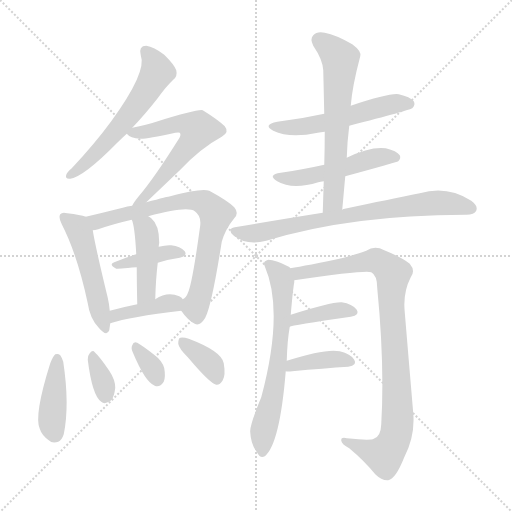
t = 0.00 s
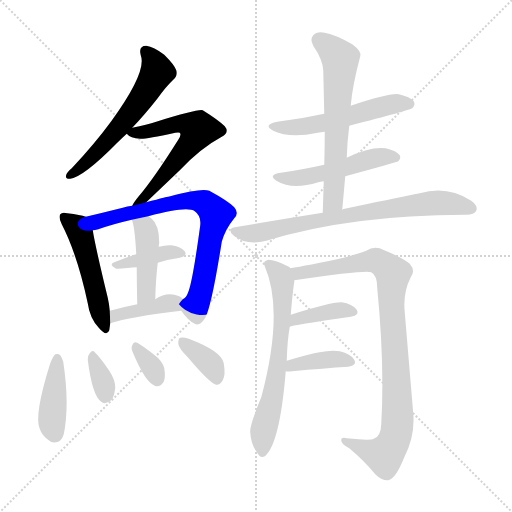
t = 2.54 s
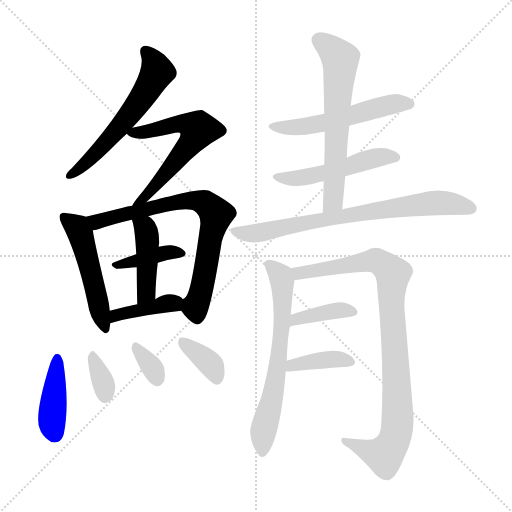
t = 5.08 s
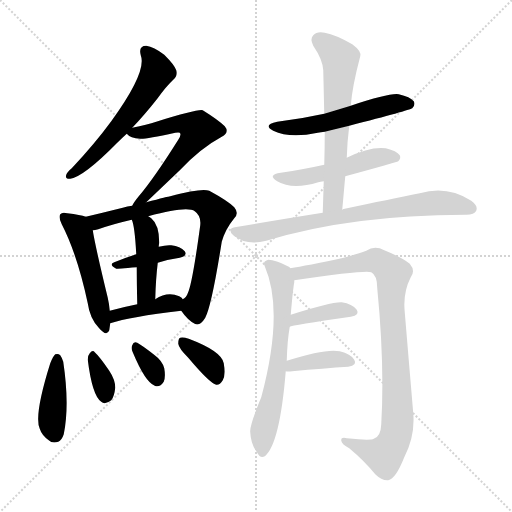
t = 7.61 s
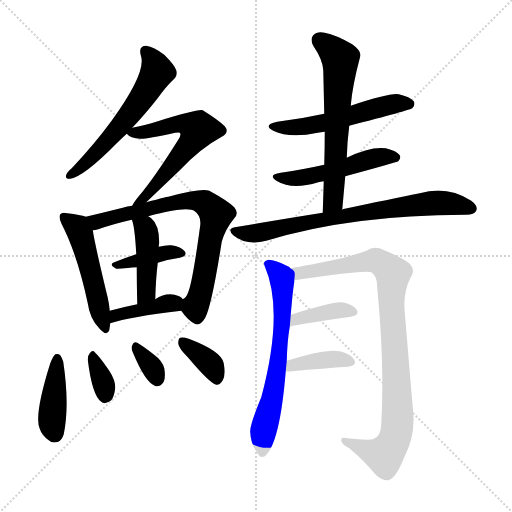
t = 10.15 s
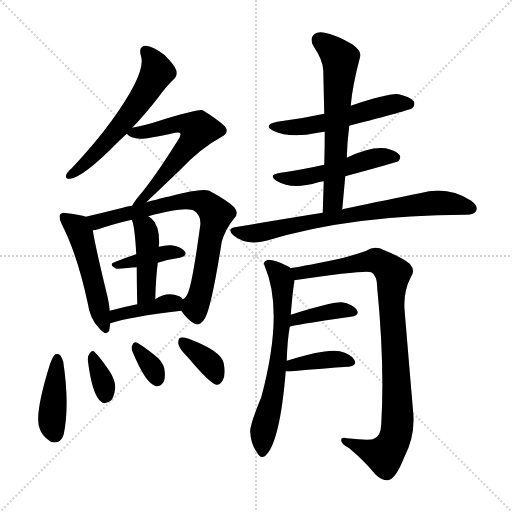
t = 12.69 s

The animated SVG that drew these frames (rendered in a browser with its animation timeline set to each time). Animation: 19 CSS @keyframes rules; one cycle of 12.69 s.

<svg version="1.1" viewBox="0 0 1024 1024" xmlns="http://www.w3.org/2000/svg">
  <g stroke="lightgray" stroke-dasharray="1,1" stroke-width="1" transform="scale(4, 4)">
    <line x1="0" y1="0" x2="256" y2="256"></line>
    <line x1="256" y1="0" x2="0" y2="256"></line>
    <line x1="128" y1="0" x2="128" y2="256"></line>
    <line x1="0" y1="128" x2="256" y2="128"></line>
  </g>
<g transform="scale(1, -1) translate(0, -900)">
   <style type="text/css">
    @keyframes keyframes0 {
      from {
       stroke: blue;
       stroke-dashoffset: 575;
       stroke-width: 128;
       }
       65% {
       animation-timing-function: step-end;
       stroke: blue;
       stroke-dashoffset: 0;
       stroke-width: 128;
       }
       to {
       stroke: black;
       stroke-width: 1024;
       }
       }
       #make-me-a-hanzi-animation-0 {
         animation: keyframes0 0.717936s both;
         animation-delay: 0.000000s;
         animation-timing-function: linear;
       }
    @keyframes keyframes1 {
      from {
       stroke: blue;
       stroke-dashoffset: 584;
       stroke-width: 128;
       }
       66% {
       animation-timing-function: step-end;
       stroke: blue;
       stroke-dashoffset: 0;
       stroke-width: 128;
       }
       to {
       stroke: black;
       stroke-width: 1024;
       }
       }
       #make-me-a-hanzi-animation-1 {
         animation: keyframes1 0.725260s both;
         animation-delay: 0.717936s;
         animation-timing-function: linear;
       }
    @keyframes keyframes2 {
      from {
       stroke: blue;
       stroke-dashoffset: 497;
       stroke-width: 128;
       }
       62% {
       animation-timing-function: step-end;
       stroke: blue;
       stroke-dashoffset: 0;
       stroke-width: 128;
       }
       to {
       stroke: black;
       stroke-width: 1024;
       }
       }
       #make-me-a-hanzi-animation-2 {
         animation: keyframes2 0.654460s both;
         animation-delay: 1.443197s;
         animation-timing-function: linear;
       }
    @keyframes keyframes3 {
      from {
       stroke: blue;
       stroke-dashoffset: 735;
       stroke-width: 128;
       }
       71% {
       animation-timing-function: step-end;
       stroke: blue;
       stroke-dashoffset: 0;
       stroke-width: 128;
       }
       to {
       stroke: black;
       stroke-width: 1024;
       }
       }
       #make-me-a-hanzi-animation-3 {
         animation: keyframes3 0.848145s both;
         animation-delay: 2.097656s;
         animation-timing-function: linear;
       }
    @keyframes keyframes4 {
      from {
       stroke: blue;
       stroke-dashoffset: 386;
       stroke-width: 128;
       }
       56% {
       animation-timing-function: step-end;
       stroke: blue;
       stroke-dashoffset: 0;
       stroke-width: 128;
       }
       to {
       stroke: black;
       stroke-width: 1024;
       }
       }
       #make-me-a-hanzi-animation-4 {
         animation: keyframes4 0.564128s both;
         animation-delay: 2.945801s;
         animation-timing-function: linear;
       }
    @keyframes keyframes5 {
      from {
       stroke: blue;
       stroke-dashoffset: 428;
       stroke-width: 128;
       }
       58% {
       animation-timing-function: step-end;
       stroke: blue;
       stroke-dashoffset: 0;
       stroke-width: 128;
       }
       to {
       stroke: black;
       stroke-width: 1024;
       }
       }
       #make-me-a-hanzi-animation-5 {
         animation: keyframes5 0.598307s both;
         animation-delay: 3.509928s;
         animation-timing-function: linear;
       }
    @keyframes keyframes6 {
      from {
       stroke: blue;
       stroke-dashoffset: 394;
       stroke-width: 128;
       }
       56% {
       animation-timing-function: step-end;
       stroke: blue;
       stroke-dashoffset: 0;
       stroke-width: 128;
       }
       to {
       stroke: black;
       stroke-width: 1024;
       }
       }
       #make-me-a-hanzi-animation-6 {
         animation: keyframes6 0.570638s both;
         animation-delay: 4.108236s;
         animation-timing-function: linear;
       }
    @keyframes keyframes7 {
      from {
       stroke: blue;
       stroke-dashoffset: 410;
       stroke-width: 128;
       }
       57% {
       animation-timing-function: step-end;
       stroke: blue;
       stroke-dashoffset: 0;
       stroke-width: 128;
       }
       to {
       stroke: black;
       stroke-width: 1024;
       }
       }
       #make-me-a-hanzi-animation-7 {
         animation: keyframes7 0.583659s both;
         animation-delay: 4.678874s;
         animation-timing-function: linear;
       }
    @keyframes keyframes8 {
      from {
       stroke: blue;
       stroke-dashoffset: 336;
       stroke-width: 128;
       }
       52% {
       animation-timing-function: step-end;
       stroke: blue;
       stroke-dashoffset: 0;
       stroke-width: 128;
       }
       to {
       stroke: black;
       stroke-width: 1024;
       }
       }
       #make-me-a-hanzi-animation-8 {
         animation: keyframes8 0.523438s both;
         animation-delay: 5.262533s;
         animation-timing-function: linear;
       }
    @keyframes keyframes9 {
      from {
       stroke: blue;
       stroke-dashoffset: 330;
       stroke-width: 128;
       }
       52% {
       animation-timing-function: step-end;
       stroke: blue;
       stroke-dashoffset: 0;
       stroke-width: 128;
       }
       to {
       stroke: black;
       stroke-width: 1024;
       }
       }
       #make-me-a-hanzi-animation-9 {
         animation: keyframes9 0.518555s both;
         animation-delay: 5.785970s;
         animation-timing-function: linear;
       }
    @keyframes keyframes10 {
      from {
       stroke: blue;
       stroke-dashoffset: 360;
       stroke-width: 128;
       }
       54% {
       animation-timing-function: step-end;
       stroke: blue;
       stroke-dashoffset: 0;
       stroke-width: 128;
       }
       to {
       stroke: black;
       stroke-width: 1024;
       }
       }
       #make-me-a-hanzi-animation-10 {
         animation: keyframes10 0.542969s both;
         animation-delay: 6.304525s;
         animation-timing-function: linear;
       }
    @keyframes keyframes11 {
      from {
       stroke: blue;
       stroke-dashoffset: 534;
       stroke-width: 128;
       }
       63% {
       animation-timing-function: step-end;
       stroke: blue;
       stroke-dashoffset: 0;
       stroke-width: 128;
       }
       to {
       stroke: black;
       stroke-width: 1024;
       }
       }
       #make-me-a-hanzi-animation-11 {
         animation: keyframes11 0.684570s both;
         animation-delay: 6.847493s;
         animation-timing-function: linear;
       }
    @keyframes keyframes12 {
      from {
       stroke: blue;
       stroke-dashoffset: 497;
       stroke-width: 128;
       }
       62% {
       animation-timing-function: step-end;
       stroke: blue;
       stroke-dashoffset: 0;
       stroke-width: 128;
       }
       to {
       stroke: black;
       stroke-width: 1024;
       }
       }
       #make-me-a-hanzi-animation-12 {
         animation: keyframes12 0.654460s both;
         animation-delay: 7.532064s;
         animation-timing-function: linear;
       }
    @keyframes keyframes13 {
      from {
       stroke: blue;
       stroke-dashoffset: 618;
       stroke-width: 128;
       }
       67% {
       animation-timing-function: step-end;
       stroke: blue;
       stroke-dashoffset: 0;
       stroke-width: 128;
       }
       to {
       stroke: black;
       stroke-width: 1024;
       }
       }
       #make-me-a-hanzi-animation-13 {
         animation: keyframes13 0.752930s both;
         animation-delay: 8.186523s;
         animation-timing-function: linear;
       }
    @keyframes keyframes14 {
      from {
       stroke: blue;
       stroke-dashoffset: 737;
       stroke-width: 128;
       }
       71% {
       animation-timing-function: step-end;
       stroke: blue;
       stroke-dashoffset: 0;
       stroke-width: 128;
       }
       to {
       stroke: black;
       stroke-width: 1024;
       }
       }
       #make-me-a-hanzi-animation-14 {
         animation: keyframes14 0.849772s both;
         animation-delay: 8.939453s;
         animation-timing-function: linear;
       }
    @keyframes keyframes15 {
      from {
       stroke: blue;
       stroke-dashoffset: 642;
       stroke-width: 128;
       }
       68% {
       animation-timing-function: step-end;
       stroke: blue;
       stroke-dashoffset: 0;
       stroke-width: 128;
       }
       to {
       stroke: black;
       stroke-width: 1024;
       }
       }
       #make-me-a-hanzi-animation-15 {
         animation: keyframes15 0.772461s both;
         animation-delay: 9.789225s;
         animation-timing-function: linear;
       }
    @keyframes keyframes16 {
      from {
       stroke: blue;
       stroke-dashoffset: 923;
       stroke-width: 128;
       }
       75% {
       animation-timing-function: step-end;
       stroke: blue;
       stroke-dashoffset: 0;
       stroke-width: 128;
       }
       to {
       stroke: black;
       stroke-width: 1024;
       }
       }
       #make-me-a-hanzi-animation-16 {
         animation: keyframes16 1.001139s both;
         animation-delay: 10.561686s;
         animation-timing-function: linear;
       }
    @keyframes keyframes17 {
      from {
       stroke: blue;
       stroke-dashoffset: 383;
       stroke-width: 128;
       }
       55% {
       animation-timing-function: step-end;
       stroke: blue;
       stroke-dashoffset: 0;
       stroke-width: 128;
       }
       to {
       stroke: black;
       stroke-width: 1024;
       }
       }
       #make-me-a-hanzi-animation-17 {
         animation: keyframes17 0.561686s both;
         animation-delay: 11.562826s;
         animation-timing-function: linear;
       }
    @keyframes keyframes18 {
      from {
       stroke: blue;
       stroke-dashoffset: 384;
       stroke-width: 128;
       }
       56% {
       animation-timing-function: step-end;
       stroke: blue;
       stroke-dashoffset: 0;
       stroke-width: 128;
       }
       to {
       stroke: black;
       stroke-width: 1024;
       }
       }
       #make-me-a-hanzi-animation-18 {
         animation: keyframes18 0.562500s both;
         animation-delay: 12.124512s;
         animation-timing-function: linear;
       }
</style>
<path d="M 264.5 644.5 Q 288.5 669.5 314.5 702.5 Q 332.5 727.5 346.5 740.5 Q 355.5 747.5 352.5 759.5 Q 349.5 769.5 328.5 790.5 Q 307.5 806.5 292.5 808.5 Q 276.5 808.5 281.5 789.5 Q 294.5 756.5 222.5 657.5 Q 189.5 612.5 143.5 563.5 Q 134.5 556.5 132.5 550.5 Q 129.5 541.5 140.5 542.5 Q 167.5 546.5 234.5 614.5 Q 243.5 623.5 253.5 632.5 L 264.5 644.5 Z" fill="lightgray"></path> 
<path d="M 292.5 495.5 Q 314.5 516.5 357.5 557.5 Q 400.5 603.5 443.5 626.5 Q 459.5 635.5 449.5 647.5 Q 437.5 659.5 405.5 679.5 Q 396.5 682.5 312.5 656.5 Q 294.5 650.5 264.5 644.5 C 243.5 640.5 243.5 640.5 253.5 632.5 Q 260.5 623.5 280.5 622.5 Q 290.5 621.5 350.5 634.5 Q 357.5 635.5 359.5 634.5 Q 363.5 630.5 356.5 620.5 Q 307.5 542.5 277.5 507.5 Q 267.5 495.5 264.5 488.5 C 249.5 462.5 270.5 474.5 292.5 495.5 Z" fill="lightgray"></path> 
<path d="M 171.5 466.5 Q 161.5 470.5 134.5 473.5 Q 124.5 476.5 120.5 471.5 Q 116.5 465.5 123.5 451.5 Q 154.5 391.5 175.5 293.5 Q 179.5 263.5 197.5 244.5 Q 213.5 225.5 218.5 239.5 L 220.5 253.5 L 219.5 278.5 Q 218.5 291.5 215.5 304.5 Q 190.5 407.5 185.5 439.5 C 181.5 463.5 181.5 463.5 171.5 466.5 Z" fill="lightgray"></path> 
<path d="M 362.5 278.5 Q 375.5 259.5 389.5 252.5 Q 399.5 246.5 410.5 264.5 Q 423.5 289.5 443.5 416.5 Q 450.5 441.5 468.5 463.5 Q 478.5 473.5 468.5 485.5 Q 455.5 498.5 418.5 518.5 Q 403.5 524.5 340.5 507.5 Q 337.5 507.5 292.5 495.5 L 264.5 488.5 Q 254.5 487.5 245.5 484.5 Q 205.5 474.5 171.5 466.5 C 142.5 459.5 156.5 432.5 185.5 439.5 Q 189.5 439.5 196.5 441.5 Q 224.5 451.5 263.5 460.5 L 296.5 467.5 Q 374.5 488.5 389.5 477.5 Q 402.5 468.5 400.5 449.5 Q 384.5 331.5 375.5 313.5 Q 372.5 304.5 365.5 301.5 C 354.5 288.5 354.5 288.5 362.5 278.5 Z" fill="lightgray"></path> 
<path d="M 315.5 374.5 Q 337.5 381.5 359.5 384.5 Q 375.5 388.5 369.5 397.5 Q 360.5 407.5 342.5 409.5 Q 332.5 410.5 317.5 406.5 L 272.5 391.5 Q 250.5 384.5 228.5 375.5 Q 216.5 371.5 232.5 362.5 Q 233.5 362.5 273.5 365.5 L 315.5 374.5 Z" fill="lightgray"></path> 
<path d="M 310.5 301.5 Q 311.5 341.5 315.5 374.5 L 317.5 406.5 Q 317.5 410.5 318.5 414.5 Q 318.5 450.5 302.5 463.5 Q 298.5 466.5 296.5 467.5 C 271.5 483.5 253.5 488.5 263.5 460.5 Q 269.5 448.5 272.5 391.5 L 273.5 365.5 Q 273.5 337.5 274.5 291.5 C 275.5 261.5 309.5 271.5 310.5 301.5 Z" fill="lightgray"></path> 
<path d="M 220.5 253.5 Q 259.5 266.5 362.5 278.5 C 383.5 280.5 383.5 280.5 365.5 301.5 Q 364.5 304.5 358.5 307.5 Q 334.5 317.5 310.5 301.5 L 274.5 291.5 Q 244.5 285.5 219.5 278.5 C 190.5 270.5 191.5 244.5 220.5 253.5 Z" fill="lightgray"></path> 
<path d="M 100.5 173.5 Q 67.5 68.5 79.5 42.5 Q 83.5 29.5 97.5 19.5 Q 104.5 12.5 116.5 16.5 Q 123.5 19.5 127.5 31.5 Q 139.5 89.5 126.5 176.5 Q 123.5 185.5 120.5 189.5 Q 116.5 193.5 110.5 191.5 Q 106.5 188.5 100.5 173.5 Z" fill="lightgray"></path> 
<path d="M 175.5 180.5 Q 184.5 108.5 202.5 96.5 Q 209.5 89.5 222.5 99.5 Q 228.5 106.5 230.5 124.5 Q 230.5 140.5 218.5 158.5 Q 199.5 186.5 189.5 195.5 Q 185.5 201.5 179.5 193.5 Q 175.5 189.5 175.5 180.5 Z" fill="lightgray"></path> 
<path d="M 265.5 195.5 Q 290.5 135.5 309.5 128.5 Q 319.5 124.5 327.5 136.5 Q 331.5 146.5 328.5 163.5 Q 324.5 178.5 309.5 189.5 Q 285.5 208.5 274.5 214.5 Q 267.5 218.5 264.5 209.5 Q 261.5 203.5 265.5 195.5 Z" fill="lightgray"></path> 
<path d="M 376.5 184.5 Q 419.5 133.5 432.5 130.5 Q 439.5 129.5 445.5 139.5 Q 451.5 149.5 447.5 173.5 Q 443.5 197.5 377.5 222.5 Q 365.5 226.5 360.5 224.5 Q 356.5 223.5 356.5 212.5 Q 357.5 203.5 376.5 184.5 Z" fill="lightgray"></path> 
<path d="M 698.5 648.5 Q 818.5 679.5 824.5 683.5 Q 831.5 690.5 827.5 697.5 Q 820.5 706.5 797.5 711.5 Q 779.5 714.5 701.5 688.5 L 648.5 672.5 Q 603.5 662.5 554.5 656.5 Q 524.5 650.5 546.5 638.5 Q 579.5 622.5 635.5 634.5 Q 641.5 635.5 649.5 636.5 L 698.5 648.5 Z" fill="lightgray"></path> 
<path d="M 690.5 547.5 Q 793.5 575.5 796.5 577.5 Q 802.5 583.5 799.5 589.5 Q 793.5 598.5 771.5 603.5 Q 740.5 607.5 693.5 584.5 L 648.5 570.5 Q 608.5 561.5 561.5 554.5 Q 533.5 550.5 554.5 537.5 Q 584.5 519.5 636.5 535.5 Q 640.5 536.5 647.5 537.5 L 690.5 547.5 Z" fill="lightgray"></path> 
<path d="M 684.5 480.5 Q 687.5 514.5 690.5 547.5 L 693.5 584.5 Q 694.5 617.5 698.5 648.5 L 701.5 688.5 Q 704.5 727.5 720.5 787.5 Q 723.5 797.5 704.5 811.5 Q 671.5 830.5 649.5 834.5 Q 633.5 837.5 626.5 829.5 Q 619.5 822.5 626.5 808.5 Q 645.5 780.5 646.5 759.5 Q 647.5 717.5 648.5 672.5 L 649.5 636.5 Q 649.5 605.5 648.5 570.5 L 647.5 537.5 Q 646.5 507.5 645.5 474.5 C 644.5 444.5 681.5 450.5 684.5 480.5 Z" fill="lightgray"></path> 
<path d="M 645.5 474.5 Q 563.5 461.5 469.5 445.5 Q 453.5 442.5 466.5 429.5 Q 493.5 407.5 532.5 418.5 Q 703.5 470.5 930.5 470.5 L 932.5 470.5 Q 948.5 470.5 952.5 478.5 Q 956.5 488.5 942.5 498.5 Q 894.5 529.5 839.5 513.5 Q 779.5 501.5 689.5 482.5 Q 686.5 482.5 684.5 480.5 L 645.5 474.5 Z" fill="lightgray"></path> 
<path d="M 573.5 178.5 Q 574.5 218.5 579.5 246.5 L 581.5 270.5 Q 585.5 318.5 588.5 335.5 Q 588.5 338.5 588.5 339.5 C 590.5 357.5 590.5 357.5 580.5 363.5 Q 579.5 366.5 575.5 367.5 Q 551.5 380.5 536.5 380.5 Q 524.5 377.5 529.5 367.5 Q 568.5 277.5 522.5 105.5 Q 498.5 47.5 500.5 35.5 Q 501.5 11.5 514.5 -5.5 Q 520.5 -17.5 529.5 -12.5 Q 559.5 11.5 571.5 157.5 L 573.5 178.5 Z" fill="lightgray"></path> 
<path d="M 588.5 339.5 Q 732.5 360.5 742.5 355.5 Q 754.5 349.5 754.5 323.5 Q 769.5 170.5 762.5 51.5 Q 761.5 26.5 747.5 22.5 Q 740.5 18.5 693.5 23.5 Q 681.5 26.5 682.5 18.5 Q 683.5 11.5 698.5 3.5 Q 728.5 -21.5 750.5 -48.5 Q 763.5 -61.5 776.5 -60.5 Q 791.5 -57.5 808.5 -14.5 Q 830.5 28.5 826.5 73.5 Q 817.5 179.5 809.5 275.5 Q 805.5 314.5 821.5 345.5 Q 831.5 358.5 819.5 372.5 Q 803.5 385.5 768.5 399.5 Q 749.5 409.5 732.5 398.5 Q 716.5 392.5 687.5 384.5 Q 612.5 368.5 580.5 363.5 C 550.5 358.5 558.5 335.5 588.5 339.5 Z" fill="lightgray"></path> 
<path d="M 579.5 246.5 Q 582.5 249.5 701.5 266.5 Q 720.5 269.5 713.5 280.5 Q 704.5 292.5 683.5 295.5 Q 662.5 296.5 581.5 270.5 C 552.5 261.5 550.5 237.5 579.5 246.5 Z" fill="lightgray"></path> 
<path d="M 571.5 157.5 Q 575.5 156.5 584.5 157.5 Q 648.5 163.5 696.5 166.5 Q 715.5 169.5 708.5 180.5 Q 701.5 192.5 679.5 197.5 Q 651.5 203.5 573.5 178.5 C 544.5 169.5 541.5 160.5 571.5 157.5 Z" fill="lightgray"></path> 
      <clipPath id="make-me-a-hanzi-clip-0">
      <path d="M 264.5 644.5 Q 288.5 669.5 314.5 702.5 Q 332.5 727.5 346.5 740.5 Q 355.5 747.5 352.5 759.5 Q 349.5 769.5 328.5 790.5 Q 307.5 806.5 292.5 808.5 Q 276.5 808.5 281.5 789.5 Q 294.5 756.5 222.5 657.5 Q 189.5 612.5 143.5 563.5 Q 134.5 556.5 132.5 550.5 Q 129.5 541.5 140.5 542.5 Q 167.5 546.5 234.5 614.5 Q 243.5 623.5 253.5 632.5 L 264.5 644.5 Z" fill="lightgray"></path>
      </clipPath>
      <path clip-path="url(#make-me-a-hanzi-clip-0)" d="M 291.5 796.5 L 308.5 775.5 L 314.5 756.5 L 289.5 712.5 L 201.5 601.5 L 140.5 550.5 " fill="none" id="make-me-a-hanzi-animation-0" stroke-dasharray="447 894" stroke-linecap="round"></path>

      <clipPath id="make-me-a-hanzi-clip-1">
      <path d="M 292.5 495.5 Q 314.5 516.5 357.5 557.5 Q 400.5 603.5 443.5 626.5 Q 459.5 635.5 449.5 647.5 Q 437.5 659.5 405.5 679.5 Q 396.5 682.5 312.5 656.5 Q 294.5 650.5 264.5 644.5 C 243.5 640.5 243.5 640.5 253.5 632.5 Q 260.5 623.5 280.5 622.5 Q 290.5 621.5 350.5 634.5 Q 357.5 635.5 359.5 634.5 Q 363.5 630.5 356.5 620.5 Q 307.5 542.5 277.5 507.5 Q 267.5 495.5 264.5 488.5 C 249.5 462.5 270.5 474.5 292.5 495.5 Z" fill="lightgray"></path>
      </clipPath>
      <path clip-path="url(#make-me-a-hanzi-clip-1)" d="M 260.5 631.5 L 355.5 652.5 L 374.5 652.5 L 396.5 641.5 L 351.5 575.5 L 288.5 505.5 L 276.5 499.5 " fill="none" id="make-me-a-hanzi-animation-1" stroke-dasharray="456 912" stroke-linecap="round"></path>

      <clipPath id="make-me-a-hanzi-clip-2">
      <path d="M 171.5 466.5 Q 161.5 470.5 134.5 473.5 Q 124.5 476.5 120.5 471.5 Q 116.5 465.5 123.5 451.5 Q 154.5 391.5 175.5 293.5 Q 179.5 263.5 197.5 244.5 Q 213.5 225.5 218.5 239.5 L 220.5 253.5 L 219.5 278.5 Q 218.5 291.5 215.5 304.5 Q 190.5 407.5 185.5 439.5 C 181.5 463.5 181.5 463.5 171.5 466.5 Z" fill="lightgray"></path>
      </clipPath>
      <path clip-path="url(#make-me-a-hanzi-clip-2)" d="M 128.5 466.5 L 154.5 444.5 L 160.5 431.5 L 208.5 244.5 " fill="none" id="make-me-a-hanzi-animation-2" stroke-dasharray="369 738" stroke-linecap="round"></path>

      <clipPath id="make-me-a-hanzi-clip-3">
      <path d="M 362.5 278.5 Q 375.5 259.5 389.5 252.5 Q 399.5 246.5 410.5 264.5 Q 423.5 289.5 443.5 416.5 Q 450.5 441.5 468.5 463.5 Q 478.5 473.5 468.5 485.5 Q 455.5 498.5 418.5 518.5 Q 403.5 524.5 340.5 507.5 Q 337.5 507.5 292.5 495.5 L 264.5 488.5 Q 254.5 487.5 245.5 484.5 Q 205.5 474.5 171.5 466.5 C 142.5 459.5 156.5 432.5 185.5 439.5 Q 189.5 439.5 196.5 441.5 Q 224.5 451.5 263.5 460.5 L 296.5 467.5 Q 374.5 488.5 389.5 477.5 Q 402.5 468.5 400.5 449.5 Q 384.5 331.5 375.5 313.5 Q 372.5 304.5 365.5 301.5 C 354.5 288.5 354.5 288.5 362.5 278.5 Z" fill="lightgray"></path>
      </clipPath>
      <path clip-path="url(#make-me-a-hanzi-clip-3)" d="M 179.5 462.5 L 193.5 456.5 L 355.5 497.5 L 405.5 496.5 L 426.5 479.5 L 432.5 471.5 L 401.5 313.5 L 391.5 291.5 L 394.5 267.5 " fill="none" id="make-me-a-hanzi-animation-3" stroke-dasharray="607 1214" stroke-linecap="round"></path>

      <clipPath id="make-me-a-hanzi-clip-4">
      <path d="M 315.5 374.5 Q 337.5 381.5 359.5 384.5 Q 375.5 388.5 369.5 397.5 Q 360.5 407.5 342.5 409.5 Q 332.5 410.5 317.5 406.5 L 272.5 391.5 Q 250.5 384.5 228.5 375.5 Q 216.5 371.5 232.5 362.5 Q 233.5 362.5 273.5 365.5 L 315.5 374.5 Z" fill="lightgray"></path>
      </clipPath>
      <path clip-path="url(#make-me-a-hanzi-clip-4)" d="M 234.5 370.5 L 327.5 394.5 L 361.5 393.5 " fill="none" id="make-me-a-hanzi-animation-4" stroke-dasharray="258 516" stroke-linecap="round"></path>

      <clipPath id="make-me-a-hanzi-clip-5">
      <path d="M 310.5 301.5 Q 311.5 341.5 315.5 374.5 L 317.5 406.5 Q 317.5 410.5 318.5 414.5 Q 318.5 450.5 302.5 463.5 Q 298.5 466.5 296.5 467.5 C 271.5 483.5 253.5 488.5 263.5 460.5 Q 269.5 448.5 272.5 391.5 L 273.5 365.5 Q 273.5 337.5 274.5 291.5 C 275.5 261.5 309.5 271.5 310.5 301.5 Z" fill="lightgray"></path>
      </clipPath>
      <path clip-path="url(#make-me-a-hanzi-clip-5)" d="M 269.5 458.5 L 291.5 439.5 L 294.5 421.5 L 293.5 325.5 L 278.5 300.5 " fill="none" id="make-me-a-hanzi-animation-5" stroke-dasharray="300 600" stroke-linecap="round"></path>

      <clipPath id="make-me-a-hanzi-clip-6">
      <path d="M 220.5 253.5 Q 259.5 266.5 362.5 278.5 C 383.5 280.5 383.5 280.5 365.5 301.5 Q 364.5 304.5 358.5 307.5 Q 334.5 317.5 310.5 301.5 L 274.5 291.5 Q 244.5 285.5 219.5 278.5 C 190.5 270.5 191.5 244.5 220.5 253.5 Z" fill="lightgray"></path>
      </clipPath>
      <path clip-path="url(#make-me-a-hanzi-clip-6)" d="M 223.5 259.5 L 241.5 271.5 L 355.5 296.5 " fill="none" id="make-me-a-hanzi-animation-6" stroke-dasharray="266 532" stroke-linecap="round"></path>

      <clipPath id="make-me-a-hanzi-clip-7">
      <path d="M 100.5 173.5 Q 67.5 68.5 79.5 42.5 Q 83.5 29.5 97.5 19.5 Q 104.5 12.5 116.5 16.5 Q 123.5 19.5 127.5 31.5 Q 139.5 89.5 126.5 176.5 Q 123.5 185.5 120.5 189.5 Q 116.5 193.5 110.5 191.5 Q 106.5 188.5 100.5 173.5 Z" fill="lightgray"></path>
      </clipPath>
      <path clip-path="url(#make-me-a-hanzi-clip-7)" d="M 114.5 184.5 L 104.5 72.5 L 109.5 31.5 " fill="none" id="make-me-a-hanzi-animation-7" stroke-dasharray="282 564" stroke-linecap="round"></path>

      <clipPath id="make-me-a-hanzi-clip-8">
      <path d="M 175.5 180.5 Q 184.5 108.5 202.5 96.5 Q 209.5 89.5 222.5 99.5 Q 228.5 106.5 230.5 124.5 Q 230.5 140.5 218.5 158.5 Q 199.5 186.5 189.5 195.5 Q 185.5 201.5 179.5 193.5 Q 175.5 189.5 175.5 180.5 Z" fill="lightgray"></path>
      </clipPath>
      <path clip-path="url(#make-me-a-hanzi-clip-8)" d="M 186.5 184.5 L 210.5 108.5 " fill="none" id="make-me-a-hanzi-animation-8" stroke-dasharray="208 416" stroke-linecap="round"></path>

      <clipPath id="make-me-a-hanzi-clip-9">
      <path d="M 265.5 195.5 Q 290.5 135.5 309.5 128.5 Q 319.5 124.5 327.5 136.5 Q 331.5 146.5 328.5 163.5 Q 324.5 178.5 309.5 189.5 Q 285.5 208.5 274.5 214.5 Q 267.5 218.5 264.5 209.5 Q 261.5 203.5 265.5 195.5 Z" fill="lightgray"></path>
      </clipPath>
      <path clip-path="url(#make-me-a-hanzi-clip-9)" d="M 273.5 203.5 L 307.5 160.5 L 314.5 142.5 " fill="none" id="make-me-a-hanzi-animation-9" stroke-dasharray="202 404" stroke-linecap="round"></path>

      <clipPath id="make-me-a-hanzi-clip-10">
      <path d="M 376.5 184.5 Q 419.5 133.5 432.5 130.5 Q 439.5 129.5 445.5 139.5 Q 451.5 149.5 447.5 173.5 Q 443.5 197.5 377.5 222.5 Q 365.5 226.5 360.5 224.5 Q 356.5 223.5 356.5 212.5 Q 357.5 203.5 376.5 184.5 Z" fill="lightgray"></path>
      </clipPath>
      <path clip-path="url(#make-me-a-hanzi-clip-10)" d="M 364.5 216.5 L 423.5 168.5 L 434.5 142.5 " fill="none" id="make-me-a-hanzi-animation-10" stroke-dasharray="232 464" stroke-linecap="round"></path>

      <clipPath id="make-me-a-hanzi-clip-11">
      <path d="M 698.5 648.5 Q 818.5 679.5 824.5 683.5 Q 831.5 690.5 827.5 697.5 Q 820.5 706.5 797.5 711.5 Q 779.5 714.5 701.5 688.5 L 648.5 672.5 Q 603.5 662.5 554.5 656.5 Q 524.5 650.5 546.5 638.5 Q 579.5 622.5 635.5 634.5 Q 641.5 635.5 649.5 636.5 L 698.5 648.5 Z" fill="lightgray"></path>
      </clipPath>
      <path clip-path="url(#make-me-a-hanzi-clip-11)" d="M 547.5 648.5 L 623.5 648.5 L 788.5 692.5 L 819.5 691.5 " fill="none" id="make-me-a-hanzi-animation-11" stroke-dasharray="406 812" stroke-linecap="round"></path>

      <clipPath id="make-me-a-hanzi-clip-12">
      <path d="M 690.5 547.5 Q 793.5 575.5 796.5 577.5 Q 802.5 583.5 799.5 589.5 Q 793.5 598.5 771.5 603.5 Q 740.5 607.5 693.5 584.5 L 648.5 570.5 Q 608.5 561.5 561.5 554.5 Q 533.5 550.5 554.5 537.5 Q 584.5 519.5 636.5 535.5 Q 640.5 536.5 647.5 537.5 L 690.5 547.5 Z" fill="lightgray"></path>
      </clipPath>
      <path clip-path="url(#make-me-a-hanzi-clip-12)" d="M 555.5 547.5 L 624.5 547.5 L 756.5 585.5 L 791.5 585.5 " fill="none" id="make-me-a-hanzi-animation-12" stroke-dasharray="369 738" stroke-linecap="round"></path>

      <clipPath id="make-me-a-hanzi-clip-13">
      <path d="M 684.5 480.5 Q 687.5 514.5 690.5 547.5 L 693.5 584.5 Q 694.5 617.5 698.5 648.5 L 701.5 688.5 Q 704.5 727.5 720.5 787.5 Q 723.5 797.5 704.5 811.5 Q 671.5 830.5 649.5 834.5 Q 633.5 837.5 626.5 829.5 Q 619.5 822.5 626.5 808.5 Q 645.5 780.5 646.5 759.5 Q 647.5 717.5 648.5 672.5 L 649.5 636.5 Q 649.5 605.5 648.5 570.5 L 647.5 537.5 Q 646.5 507.5 645.5 474.5 C 644.5 444.5 681.5 450.5 684.5 480.5 Z" fill="lightgray"></path>
      </clipPath>
      <path clip-path="url(#make-me-a-hanzi-clip-13)" d="M 638.5 819.5 L 680.5 782.5 L 666.5 502.5 L 650.5 482.5 " fill="none" id="make-me-a-hanzi-animation-13" stroke-dasharray="490 980" stroke-linecap="round"></path>

      <clipPath id="make-me-a-hanzi-clip-14">
      <path d="M 645.5 474.5 Q 563.5 461.5 469.5 445.5 Q 453.5 442.5 466.5 429.5 Q 493.5 407.5 532.5 418.5 Q 703.5 470.5 930.5 470.5 L 932.5 470.5 Q 948.5 470.5 952.5 478.5 Q 956.5 488.5 942.5 498.5 Q 894.5 529.5 839.5 513.5 Q 779.5 501.5 689.5 482.5 Q 686.5 482.5 684.5 480.5 L 645.5 474.5 Z" fill="lightgray"></path>
      </clipPath>
      <path clip-path="url(#make-me-a-hanzi-clip-14)" d="M 468.5 437.5 L 521.5 434.5 L 718.5 474.5 L 865.5 494.5 L 901.5 493.5 L 942.5 483.5 " fill="none" id="make-me-a-hanzi-animation-14" stroke-dasharray="609 1218" stroke-linecap="round"></path>

      <clipPath id="make-me-a-hanzi-clip-15">
      <path d="M 573.5 178.5 Q 574.5 218.5 579.5 246.5 L 581.5 270.5 Q 585.5 318.5 588.5 335.5 Q 588.5 338.5 588.5 339.5 C 590.5 357.5 590.5 357.5 580.5 363.5 Q 579.5 366.5 575.5 367.5 Q 551.5 380.5 536.5 380.5 Q 524.5 377.5 529.5 367.5 Q 568.5 277.5 522.5 105.5 Q 498.5 47.5 500.5 35.5 Q 501.5 11.5 514.5 -5.5 Q 520.5 -17.5 529.5 -12.5 Q 559.5 11.5 571.5 157.5 L 573.5 178.5 Z" fill="lightgray"></path>
      </clipPath>
      <path clip-path="url(#make-me-a-hanzi-clip-15)" d="M 540.5 369.5 L 558.5 352.5 L 564.5 337.5 L 565.5 280.5 L 553.5 146.5 L 525.5 31.5 L 524.5 -3.5 " fill="none" id="make-me-a-hanzi-animation-15" stroke-dasharray="514 1028" stroke-linecap="round"></path>

      <clipPath id="make-me-a-hanzi-clip-16">
      <path d="M 588.5 339.5 Q 732.5 360.5 742.5 355.5 Q 754.5 349.5 754.5 323.5 Q 769.5 170.5 762.5 51.5 Q 761.5 26.5 747.5 22.5 Q 740.5 18.5 693.5 23.5 Q 681.5 26.5 682.5 18.5 Q 683.5 11.5 698.5 3.5 Q 728.5 -21.5 750.5 -48.5 Q 763.5 -61.5 776.5 -60.5 Q 791.5 -57.5 808.5 -14.5 Q 830.5 28.5 826.5 73.5 Q 817.5 179.5 809.5 275.5 Q 805.5 314.5 821.5 345.5 Q 831.5 358.5 819.5 372.5 Q 803.5 385.5 768.5 399.5 Q 749.5 409.5 732.5 398.5 Q 716.5 392.5 687.5 384.5 Q 612.5 368.5 580.5 363.5 C 550.5 358.5 558.5 335.5 588.5 339.5 Z" fill="lightgray"></path>
      </clipPath>
      <path clip-path="url(#make-me-a-hanzi-clip-16)" d="M 586.5 358.5 L 601.5 350.5 L 750.5 379.5 L 786.5 352.5 L 782.5 299.5 L 794.5 111.5 L 791.5 29.5 L 768.5 -10.5 L 689.5 17.5 " fill="none" id="make-me-a-hanzi-animation-16" stroke-dasharray="795 1590" stroke-linecap="round"></path>

      <clipPath id="make-me-a-hanzi-clip-17">
      <path d="M 579.5 246.5 Q 582.5 249.5 701.5 266.5 Q 720.5 269.5 713.5 280.5 Q 704.5 292.5 683.5 295.5 Q 662.5 296.5 581.5 270.5 C 552.5 261.5 550.5 237.5 579.5 246.5 Z" fill="lightgray"></path>
      </clipPath>
      <path clip-path="url(#make-me-a-hanzi-clip-17)" d="M 583.5 253.5 L 593.5 263.5 L 650.5 275.5 L 705.5 275.5 " fill="none" id="make-me-a-hanzi-animation-17" stroke-dasharray="255 510" stroke-linecap="round"></path>

      <clipPath id="make-me-a-hanzi-clip-18">
      <path d="M 571.5 157.5 Q 575.5 156.5 584.5 157.5 Q 648.5 163.5 696.5 166.5 Q 715.5 169.5 708.5 180.5 Q 701.5 192.5 679.5 197.5 Q 651.5 203.5 573.5 178.5 C 544.5 169.5 541.5 160.5 571.5 157.5 Z" fill="lightgray"></path>
      </clipPath>
      <path clip-path="url(#make-me-a-hanzi-clip-18)" d="M 578.5 162.5 L 586.5 171.5 L 641.5 180.5 L 681.5 181.5 L 700.5 175.5 " fill="none" id="make-me-a-hanzi-animation-18" stroke-dasharray="256 512" stroke-linecap="round"></path>

</g>
</svg>
